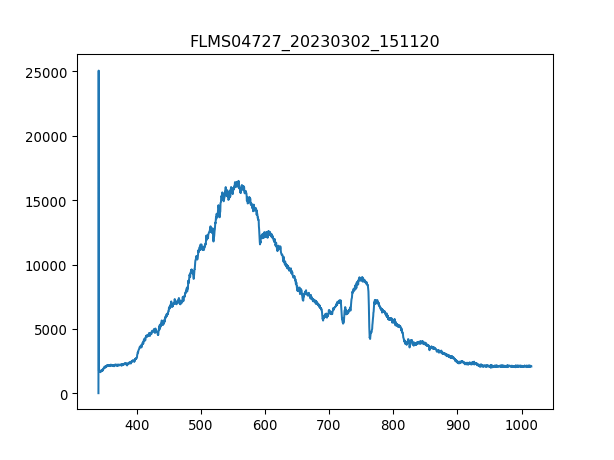

The table this chart was drawn from, first rows:
3.403020900000000211e+02, 1.638374999999999915e+01
3.406731879873454432e+02, 2.506245642857142957e+04
3.410442561190431547e+02, 1.769444999999999936e+03
3.414152943795855890e+02, 1.715612678571428660e+03
3.417863027534650087e+02, 1.675823571428571540e+03
3.421572812251738469e+02, 1.703910000000000082e+03
3.425282297792044233e+02, 1.727315357142857238e+03
3.428991484000489436e+02, 1.715612678571428660e+03
3.432700370722000116e+02, 1.736677500000000009e+03
3.436408957801497763e+02, 1.689866785714285697e+03
3.440117245083906141e+02, 1.708591071428571468e+03
3.443825232414149013e+02, 1.753061249999999973e+03
3.447532919637149575e+02, 1.727315357142857238e+03
3.451240306597831591e+02, 1.715612678571428660e+03
3.454947393141118823e+02, 1.771785535714285743e+03
3.458654179111932763e+02, 1.767104464285714357e+03
3.462360664355199447e+02, 1.816255714285714248e+03
3.466066848715840365e+02, 1.795190892857142899e+03
3.469772732038780418e+02, 1.849023214285714175e+03
3.473478314168941665e+02, 1.820936785714285634e+03
3.477183594951248438e+02, 1.846682678571428596e+03
3.480888574230623931e+02, 1.849023214285714175e+03
3.484593251851991340e+02, 1.921579821428571449e+03
3.488297627660274429e+02, 1.959028392857142762e+03
3.492001701500396962e+02, 2.062011964285714384e+03
3.495705473217281565e+02, 1.989455357142857110e+03
3.499408942655852570e+02, 2.076055178571428769e+03
3.503112109661031468e+02, 2.097119999999999891e+03
3.506814974077744296e+02, 2.031585000000000036e+03
3.510517535750913680e+02, 2.101801071428571504e+03
3.514219794525462248e+02, 2.062011964285714384e+03
3.517921750246313763e+02, 2.057330892857142771e+03
3.521623402758392558e+02, 2.059671428571428351e+03
3.525324751906620122e+02, 2.153292857142856974e+03
3.529025797535921924e+02, 2.122865892857143081e+03
3.532726539491219455e+02, 2.115844285714285888e+03
3.536426977617438752e+02, 2.085417321428571540e+03
3.540127111759500735e+02, 2.157973928571428587e+03
3.543826941762330307e+02, 2.167336071428571358e+03
3.547526467470850093e+02, 2.174357678571428551e+03
3.551225688729983858e+02, 2.157973928571428587e+03
3.554924605384655933e+02, 2.174357678571428551e+03
3.558623217279787809e+02, 2.174357678571428551e+03
3.562321524260304386e+02, 2.179038750000000164e+03
3.566019526171129428e+02, 2.181379285714285743e+03
3.569717222857184993e+02, 2.169676607142856938e+03
3.573414614163394276e+02, 2.125206428571428660e+03
3.577111699934682747e+02, 2.115844285714285888e+03
3.580808480015972464e+02, 2.155633392857143008e+03
3.584504954252187190e+02, 2.139249642857143044e+03
3.588201122488250689e+02, 2.108822678571428696e+03
3.591896984569085021e+02, 2.176698214285714130e+03
3.595592540339615653e+02, 2.176698214285714130e+03
3.599287789644763507e+02, 2.097119999999999891e+03
3.602982732329454620e+02, 2.127546964285714239e+03
3.606677368238611052e+02, 2.204784642857142899e+03
3.610371697217156566e+02, 2.150952321428571395e+03
3.614065719110013788e+02, 2.150952321428571395e+03
3.617759433762107619e+02, 2.181379285714285743e+03
3.621452841018360118e+02, 2.139249642857143044e+03
3.625145940723696185e+02, 2.118184821428571468e+03
... 1,987 more rows
